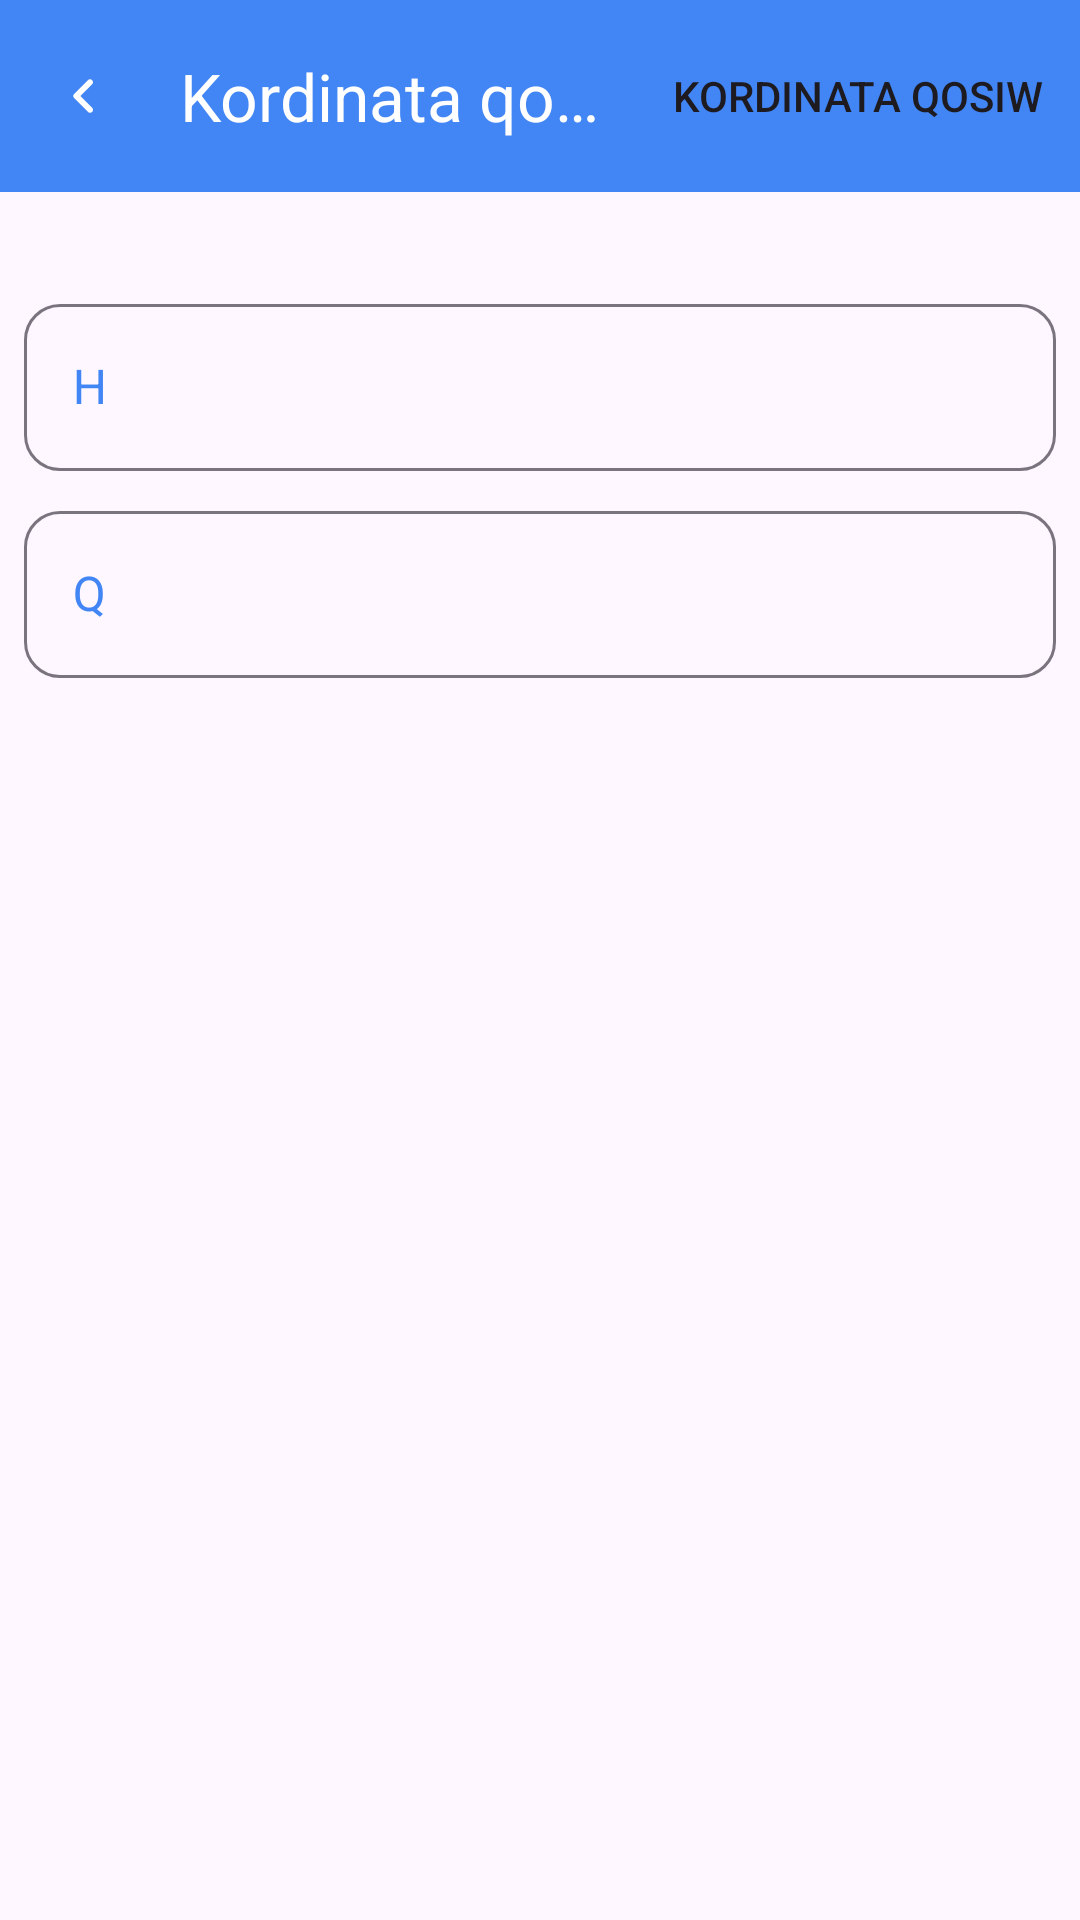

Android layout source for this screen:
<!-- AndroidManifest.xml: application theme Theme.SuvchiAdmin -->
<!-- res/layout/fragment_add_coordination.xml -->
<?xml version="1.0" encoding="utf-8"?>
<LinearLayout xmlns:android="http://schemas.android.com/apk/res/android"
    android:layout_width="match_parent"
    android:layout_height="match_parent"
    android:focusable="true"
    android:clickable="true"
    android:background="?colorSurface"
    xmlns:app="http://schemas.android.com/apk/res-auto"
    android:orientation="vertical">


    <com.google.android.material.appbar.AppBarLayout
        android:layout_width="match_parent"
        android:layout_height="wrap_content">

        <com.google.android.material.appbar.MaterialToolbar
            android:id="@+id/toolbar_add_coordination"
            app:navigationIcon="@drawable/round_left_24"
            app:navigationIconTint="@color/white"
            android:background="@color/colorPrimary"
            android:layout_width="match_parent"
            android:layout_height="wrap_content"
            app:title="@string/add_coordination"
            app:titleTextColor="@color/white"
            app:menu="@menu/menu_add_coordination"
            app:layout_scrollFlags="scroll|enterAlways" />


    </com.google.android.material.appbar.AppBarLayout>



    <LinearLayout
        android:layout_width="match_parent"
        android:layout_height="wrap_content"
        android:padding="8dp"
        android:orientation="vertical">

        <com.google.android.material.textfield.TextInputLayout
            android:id="@+id/text_input_layout_add_h"
            android:layout_width="match_parent"
            android:layout_height="wrap_content"
            android:layout_marginTop="24dp"
            style="?textInputOutlinedStyle"
            android:hint="@string/h">

            <com.google.android.material.textfield.TextInputEditText
                android:id="@+id/edit_text_add_h"
                android:inputType="numberDecimal"
                android:layout_width="match_parent"
                android:layout_height="match_parent"/>

        </com.google.android.material.textfield.TextInputLayout>

        <com.google.android.material.textfield.TextInputLayout
            android:id="@+id/text_input_layout_add_q"
            android:layout_width="match_parent"
            android:layout_height="wrap_content"
            android:layout_marginTop="8dp"
            style="?textInputOutlinedStyle"
            android:hint="@string/q">

            <com.google.android.material.textfield.TextInputEditText
                android:id="@+id/edit_text_add_q"
                android:layout_width="match_parent"
                android:inputType="numberDecimal"
                android:layout_height="match_parent"/>

        </com.google.android.material.textfield.TextInputLayout>


    </LinearLayout>



</LinearLayout>
<!-- resources referenced by this layout -->
<resources>
  <color name="colorPrimary">#4285F4</color>
  <color name="white">#FFFFFFFF</color>
  <!-- drawable round_left_24 (drawable) -->
  <vector android:height="24dp" android:tint="#4285F4"
      android:viewportHeight="24" android:viewportWidth="24"
      android:width="24dp" xmlns:android="http://schemas.android.com/apk/res/android">
      <path android:fillColor="@android:color/white" android:pathData="M14.71,6.71c-0.39,-0.39 -1.02,-0.39 -1.41,0L8.71,11.3c-0.39,0.39 -0.39,1.02 0,1.41l4.59,4.59c0.39,0.39 1.02,0.39 1.41,0 0.39,-0.39 0.39,-1.02 0,-1.41L10.83,12l3.88,-3.88c0.39,-0.39 0.38,-1.03 0,-1.41z"/>
  </vector>
  <string name="add_coordination">Kordinata qosıw</string>
  <string name="h">H</string>
  <string name="q">Q</string>
  <style name="Theme.SuvchiAdmin" parent="Base.Theme.SuvchiAdmin" />
  <style name="Base.Theme.SuvchiAdmin" parent="Theme.Material3.Light.NoActionBar">
          <item name="colorPrimary">@color/colorPrimary</item>
          <item name="colorOnSurfaceVariant">@color/colorPrimary</item>
          <item name="textInputOutlinedStyle">@style/RoundedTextInputLayout</item>
          <item name="android:textColor">@color/colorPrimary</item>
      </style>
  <style name="RoundedTextInputLayout" parent="Widget.Material3.TextInputLayout.OutlinedBox">
          <item name="boxCornerRadiusTopStart">12dp</item>
          <item name="boxCornerRadiusTopEnd">12dp</item>
          <item name="boxCornerRadiusBottomStart">12dp</item>
          <item name="boxCornerRadiusBottomEnd">12dp</item>
      </style>
</resources>
